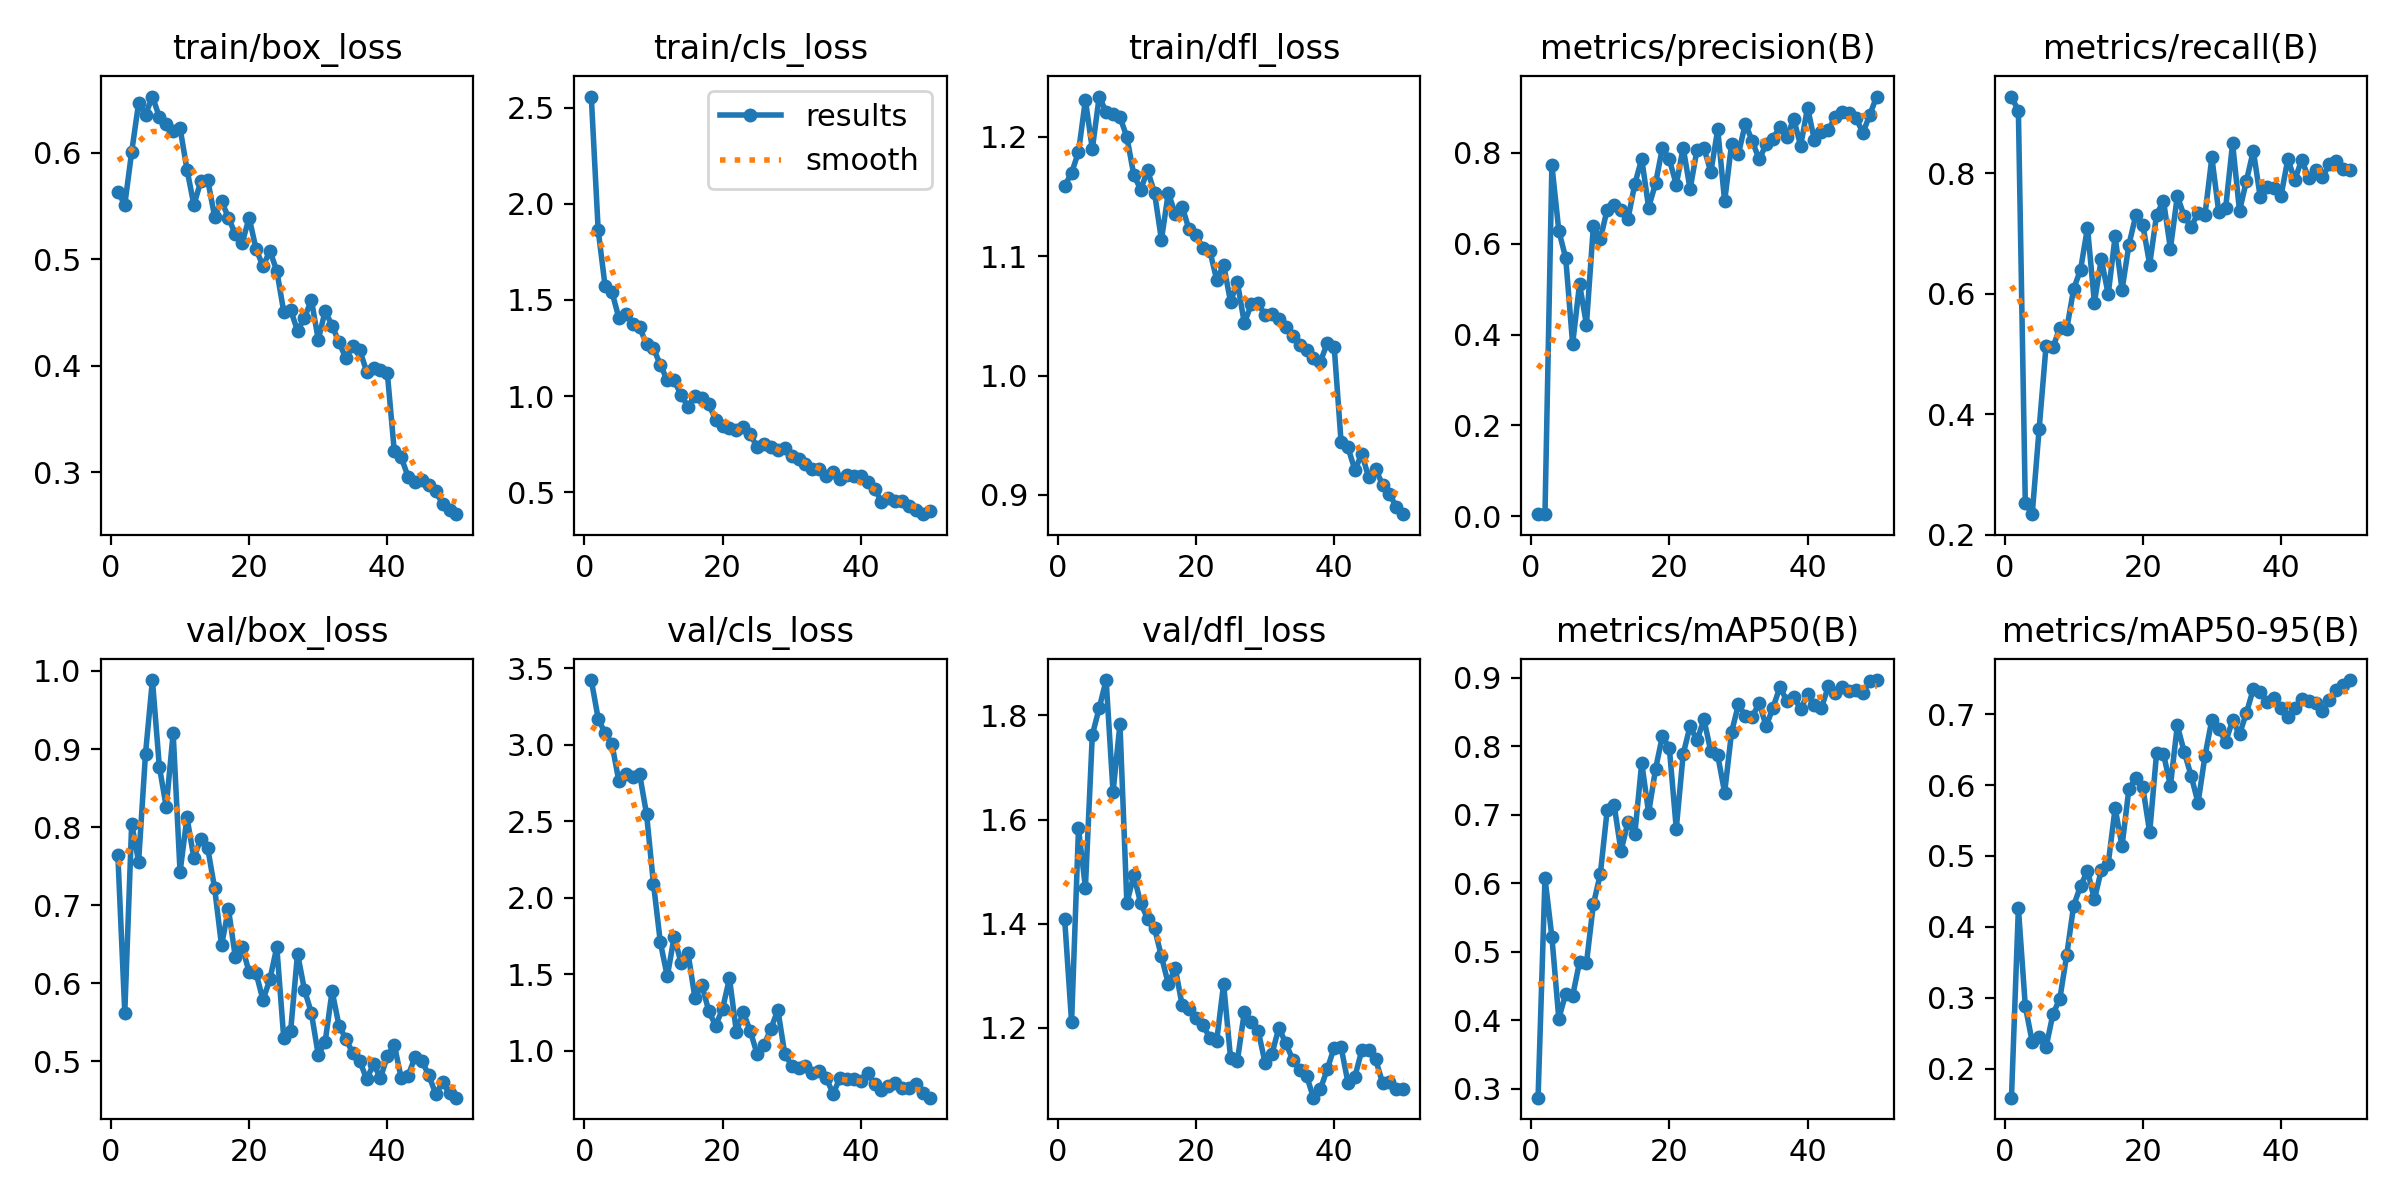

The data file committed next to this chart (first rows):
epoch, time, train/box_loss, train/cls_loss, train/dfl_loss, metrics/precision(B), metrics/recall(B), metrics/mAP50(B), metrics/mAP50-95(B), val/box_loss, val/cls_loss, val/dfl_loss, lr/pg0, lr/pg1, lr/pg2
1, 5.078, 0.5633, 2.558, 1.159, 0.00446, 0.9277, 0.2873, 0.1589, 0.7638, 3.424, 1.408, 0.0003334, 0.0003334, 0.0003334
2, 9.725, 0.5511, 1.863, 1.17, 0.00469, 0.9036, 0.6074, 0.4266, 0.5625, 3.172, 1.211, 0.0006699, 0.0006699, 0.0006699
3, 14.35, 0.6007, 1.572, 1.187, 0.7725, 0.2527, 0.5216, 0.2881, 0.8045, 3.075, 1.583, 0.0009924, 0.0009924, 0.0009924
4, 18.94, 0.6463, 1.54, 1.231, 0.6288, 0.2343, 0.4025, 0.2377, 0.7555, 3.003, 1.47, 0.001301, 0.001301, 0.001301
5, 23.44, 0.6355, 1.406, 1.19, 0.5685, 0.3755, 0.4389, 0.2442, 0.894, 2.761, 1.763, 0.001534, 0.001534, 0.001534
6, 28.75, 0.6526, 1.427, 1.234, 0.3793, 0.5132, 0.4358, 0.2301, 0.9883, 2.807, 1.814, 0.001501, 0.001501, 0.001501
7, 33.27, 0.6334, 1.377, 1.221, 0.5113, 0.5112, 0.4851, 0.2768, 0.8775, 2.791, 1.868, 0.001468, 0.001468, 0.001468
8, 37.75, 0.6271, 1.357, 1.219, 0.422, 0.544, 0.4834, 0.2986, 0.8257, 2.808, 1.653, 0.001435, 0.001435, 0.001435
9, 42.24, 0.6207, 1.27, 1.217, 0.6383, 0.5419, 0.5693, 0.3604, 0.9204, 2.547, 1.783, 0.001402, 0.001402, 0.001402
10, 46.73, 0.623, 1.248, 1.2, 0.6097, 0.6085, 0.6128, 0.4301, 0.7423, 2.092, 1.44, 0.001369, 0.001369, 0.001369
11, 51.19, 0.5841, 1.162, 1.168, 0.6754, 0.6403, 0.7065, 0.4574, 0.8123, 1.708, 1.493, 0.001335, 0.001335, 0.001335
12, 55.67, 0.5509, 1.082, 1.156, 0.6863, 0.7101, 0.7145, 0.4794, 0.7605, 1.486, 1.439, 0.001302, 0.001302, 0.001302
13, 60.55, 0.573, 1.081, 1.172, 0.674, 0.5856, 0.647, 0.4387, 0.7851, 1.746, 1.41, 0.001269, 0.001269, 0.001269
14, 65.35, 0.5743, 1.005, 1.153, 0.6537, 0.6581, 0.6891, 0.48, 0.7731, 1.573, 1.391, 0.001236, 0.001236, 0.001236
15, 69.83, 0.54, 0.9449, 1.114, 0.7318, 0.5992, 0.6715, 0.489, 0.7218, 1.639, 1.337, 0.001203, 0.001203, 0.001203
16, 74.44, 0.5546, 1.001, 1.153, 0.7867, 0.6956, 0.7756, 0.5675, 0.6484, 1.346, 1.284, 0.00117, 0.00117, 0.00117
17, 78.87, 0.539, 0.9913, 1.136, 0.6798, 0.6068, 0.7026, 0.5139, 0.695, 1.431, 1.315, 0.001136, 0.001136, 0.001136
18, 83.35, 0.5233, 0.9576, 1.142, 0.7328, 0.6818, 0.7668, 0.595, 0.6333, 1.26, 1.244, 0.001103, 0.001103, 0.001103
19, 87.93, 0.5155, 0.8761, 1.122, 0.8115, 0.7309, 0.815, 0.6095, 0.6464, 1.163, 1.237, 0.00107, 0.00107, 0.00107
20, 92.54, 0.5388, 0.8437, 1.118, 0.7857, 0.715, 0.7966, 0.5974, 0.6138, 1.275, 1.219, 0.001037, 0.001037, 0.001037
21, 97.02, 0.5094, 0.8341, 1.107, 0.73, 0.6488, 0.6797, 0.5333, 0.6129, 1.473, 1.206, 0.001004, 0.001004, 0.001004
22, 101.6, 0.4934, 0.8224, 1.105, 0.8117, 0.7314, 0.7886, 0.6451, 0.5785, 1.124, 1.181, 0.0009706, 0.0009706, 0.0009706
23, 106.1, 0.5078, 0.8373, 1.08, 0.7202, 0.7548, 0.8292, 0.644, 0.6049, 1.251, 1.175, 0.0009374, 0.0009374, 0.0009374
24, 111, 0.489, 0.8022, 1.093, 0.8071, 0.6753, 0.8083, 0.5988, 0.6464, 1.13, 1.284, 0.0009043, 0.0009043, 0.0009043
25, 115.5, 0.4509, 0.7335, 1.062, 0.8107, 0.7623, 0.8392, 0.6841, 0.5302, 0.9774, 1.143, 0.0008711, 0.0008711, 0.0008711
26, 119.9, 0.4523, 0.7495, 1.078, 0.7579, 0.7292, 0.7922, 0.6468, 0.5387, 1.037, 1.137, 0.0008379, 0.0008379, 0.0008379
27, 124.3, 0.4328, 0.7356, 1.044, 0.8516, 0.7108, 0.7864, 0.6131, 0.6378, 1.144, 1.23, 0.0008048, 0.0008048, 0.0008048
28, 129, 0.4448, 0.7182, 1.06, 0.6933, 0.7351, 0.7323, 0.5749, 0.5916, 1.267, 1.21, 0.0007716, 0.0007716, 0.0007716
29, 133.7, 0.4618, 0.7306, 1.061, 0.8196, 0.7311, 0.8204, 0.6409, 0.562, 0.9789, 1.194, 0.0007384, 0.0007384, 0.0007384
30, 138.2, 0.4244, 0.6874, 1.05, 0.7985, 0.8265, 0.861, 0.6923, 0.5081, 0.9026, 1.133, 0.0007053, 0.0007053, 0.0007053
31, 142.7, 0.4515, 0.6737, 1.052, 0.8644, 0.7356, 0.8439, 0.6787, 0.5251, 0.8838, 1.15, 0.0006721, 0.0006721, 0.0006721
32, 147.3, 0.4375, 0.6448, 1.048, 0.8259, 0.7434, 0.8428, 0.6613, 0.5898, 0.9005, 1.2, 0.000639, 0.000639, 0.000639
33, 151.8, 0.422, 0.6223, 1.041, 0.7857, 0.85, 0.8631, 0.6913, 0.5456, 0.8547, 1.17, 0.0006058, 0.0006058, 0.0006058
34, 156.2, 0.4069, 0.6219, 1.033, 0.8188, 0.7375, 0.8291, 0.6717, 0.5288, 0.8665, 1.139, 0.0005726, 0.0005726, 0.0005726
35, 160.7, 0.4188, 0.5816, 1.026, 0.8317, 0.7878, 0.8561, 0.7018, 0.51, 0.8207, 1.12, 0.0005395, 0.0005395, 0.0005395
36, 165.1, 0.4147, 0.6053, 1.021, 0.8578, 0.8377, 0.8862, 0.7357, 0.5007, 0.7183, 1.108, 0.0005063, 0.0005063, 0.0005063
37, 169.6, 0.3946, 0.5705, 1.015, 0.8358, 0.7608, 0.8662, 0.7318, 0.477, 0.8224, 1.066, 0.0004731, 0.0004731, 0.0004731
38, 174, 0.3981, 0.5914, 1.012, 0.8747, 0.7783, 0.8723, 0.7174, 0.4965, 0.8117, 1.082, 0.00044, 0.00044, 0.00044
39, 178.4, 0.3964, 0.5848, 1.027, 0.8158, 0.7766, 0.8535, 0.7232, 0.4787, 0.8142, 1.121, 0.0004068, 0.0004068, 0.0004068
40, 183, 0.3927, 0.5836, 1.024, 0.8999, 0.7627, 0.8763, 0.709, 0.5064, 0.8027, 1.162, 0.0003736, 0.0003736, 0.0003736
41, 189.7, 0.32, 0.5527, 0.9443, 0.8274, 0.8239, 0.8603, 0.6967, 0.5213, 0.8539, 1.163, 0.0003405, 0.0003405, 0.0003405
42, 194.6, 0.3142, 0.5168, 0.9397, 0.847, 0.7892, 0.8554, 0.7084, 0.4785, 0.7817, 1.095, 0.0003073, 0.0003073, 0.0003073
43, 199.6, 0.2958, 0.4498, 0.9206, 0.8499, 0.8226, 0.8872, 0.7214, 0.4815, 0.7456, 1.106, 0.0002742, 0.0002742, 0.0002742
44, 204.3, 0.2911, 0.4672, 0.9344, 0.8797, 0.7929, 0.8772, 0.719, 0.5053, 0.7677, 1.157, 0.000241, 0.000241, 0.000241
45, 208.7, 0.2927, 0.4538, 0.9145, 0.8899, 0.8055, 0.8866, 0.7153, 0.5007, 0.7866, 1.157, 0.0002078, 0.0002078, 0.0002078
46, 213.1, 0.2879, 0.4514, 0.922, 0.8875, 0.7937, 0.8801, 0.7041, 0.4818, 0.7544, 1.14, 0.0001747, 0.0001747, 0.0001747
47, 217.5, 0.2821, 0.4263, 0.9081, 0.8779, 0.8155, 0.8816, 0.7199, 0.4582, 0.7529, 1.095, 0.0001415, 0.0001415, 0.0001415
48, 221.9, 0.2704, 0.4052, 0.9008, 0.8438, 0.8211, 0.8776, 0.7338, 0.4729, 0.7806, 1.095, 0.0001083, 0.0001083, 0.0001083
49, 226.4, 0.2648, 0.385, 0.8897, 0.8837, 0.8068, 0.8949, 0.7412, 0.4593, 0.7262, 1.083, 7.51817e-05, 7.51817e-05, 7.51817e-05
50, 230.9, 0.2607, 0.3991, 0.8837, 0.9241, 0.8059, 0.8964, 0.7482, 0.4534, 0.6926, 1.083, 4.20188e-05, 4.20188e-05, 4.20188e-05
